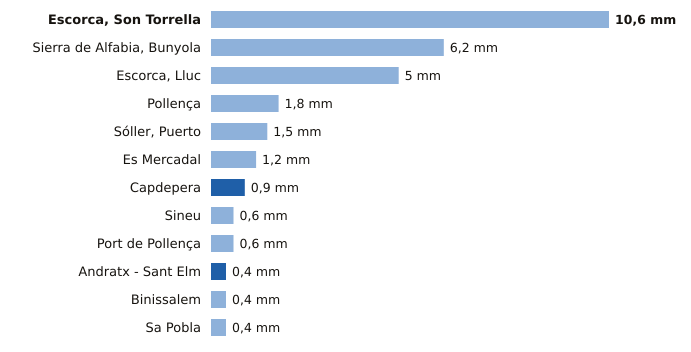

Values plotted in this chart, from the file beside it:
estacion, provincia, indicativo, mm_6_dias_anteriores, mm_hoy, mm_7_dias, horas_de_hoy
Escorca, Son Torrella, Illes Balears, B684A, 10.6, 0.0, 10.6, 6
Sierra de Alfabia, Bunyola, Illes Balears, B248, 6.2, 0.0, 6.2, 6
Escorca, Lluc, Illes Balears, B013X, 5.0, 0.0, 5.0, 6
Pollença, Illes Balears, B760X, 1.8, 0.0, 1.8, 5
Sóller, Puerto, Illes Balears, B051A, 1.5, 0.0, 1.5, 6
Es Mercadal, Illes Balears, B825B, 1.2, 0.0, 1.2, 6
Capdepera, Illes Balears, B569X, 0.0, 0.9, 0.9, 6
Sineu, Illes Balears, B644B, 0.6, 0.0, 0.6, 6
Port de Pollença, Illes Balears, B780X, 0.6, 0.0, 0.6, 5
Andratx - Sant Elm, Illes Balears, B103B, 0.0, 0.4, 0.4, 6
Binissalem, Illes Balears, B662X, 0.4, 0.0, 0.4, 5
Sa Pobla, Illes Balears, B691Y, 0.4, 0.0, 0.4, 6
